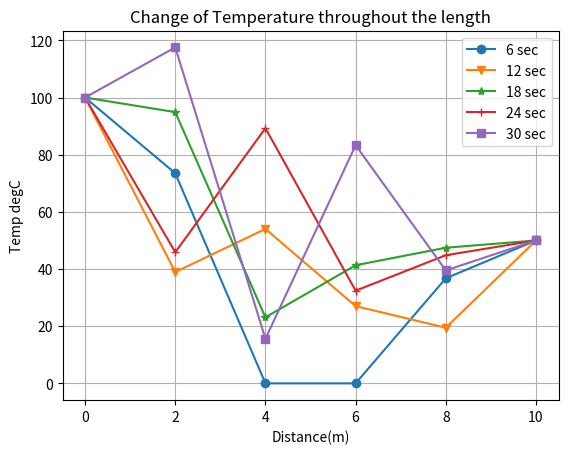

This figure's Python source:
# HW 04: Problem 02
import matplotlib.pyplot as plt
import numpy as np
t = 0
dt = 6
lamb = 0.735
mark = ['o', 'v', '*', '+', 's']
# Initial Condition
x = [100, 0, 0, 0, 0, 50]
# Boundary Condition
xn = [100, 0, 0, 0, 0, 50]
# Applying Condition
for m in range(5):
    for i in range(1, 5):
        xn[i] = (x[i] + (lamb * (x[i-1] - 2 * x[i] + x[i+1])))
    xp = xn
    print(xp)
    x_a = np.linspace(0, 10, 6)
    plt.plot(x_a, xp, marker=mark[m])
    x = xp
    xn = [100, 0, 0, 0, 0, 50]
# Plotting
plt.xlabel('Distance(m)') # X-Axis
plt.ylabel('Temp degC') # Y-axis
plt.title('Change of Temperature throughout the length')
plt.legend(['6 sec','12 sec','18 sec','24 sec', '30 sec'])
plt.grid('True')
plt.show()








